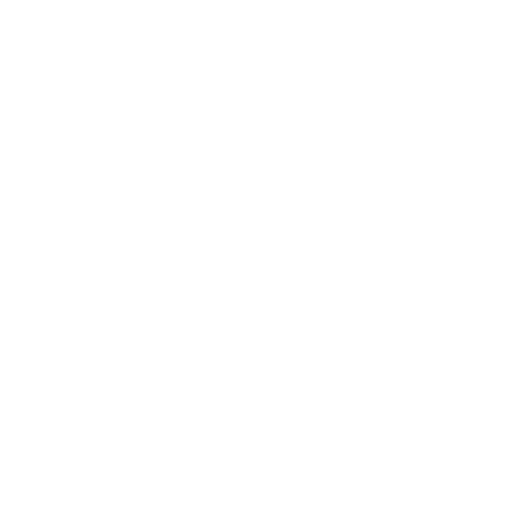
t = 0.00 s
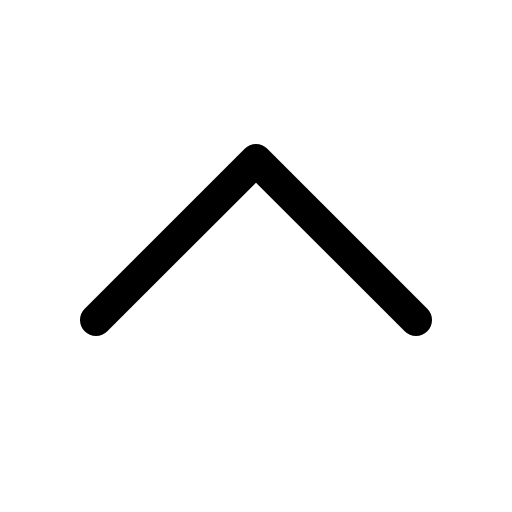
t = 0.38 s
t = 1.13 s: frame unchanged from t = 0.38 s, image omitted
t = 1.50 s: frame unchanged from t = 0.38 s, image omitted
t = 1.88 s: frame unchanged from t = 0.38 s, image omitted
t = 2.63 s: frame unchanged from t = 0.38 s, image omitted

The animated SVG that drew these frames (rendered in a browser with its animation timeline set to each time). Animation: 1 CSS @keyframes rule; one cycle of 3.00 s, repeats indefinitely.

<svg xmlns="http://www.w3.org/2000/svg" viewBox="0 0 256 256">
  <style>
    .draw-line {
      stroke-dasharray: 2000;
      stroke-dashoffset: 0;
    }
    svg:hover .draw-line {
      animation: phosphor-draw-in 3s ease-in-out infinite alternate;
    }
    @keyframes phosphor-draw-in {
      0%   { stroke-dashoffset: 2000; }
      50%  { stroke-dashoffset: 0; }
      100% { stroke-dashoffset: 0; }
    }
  </style><rect width="256" height="256" fill="none"/><polyline points="48 160 128 80 208 160" fill="none" stroke="currentColor" stroke-linecap="round" stroke-linejoin="round" stroke-width="16" class="draw-line"/></svg>
